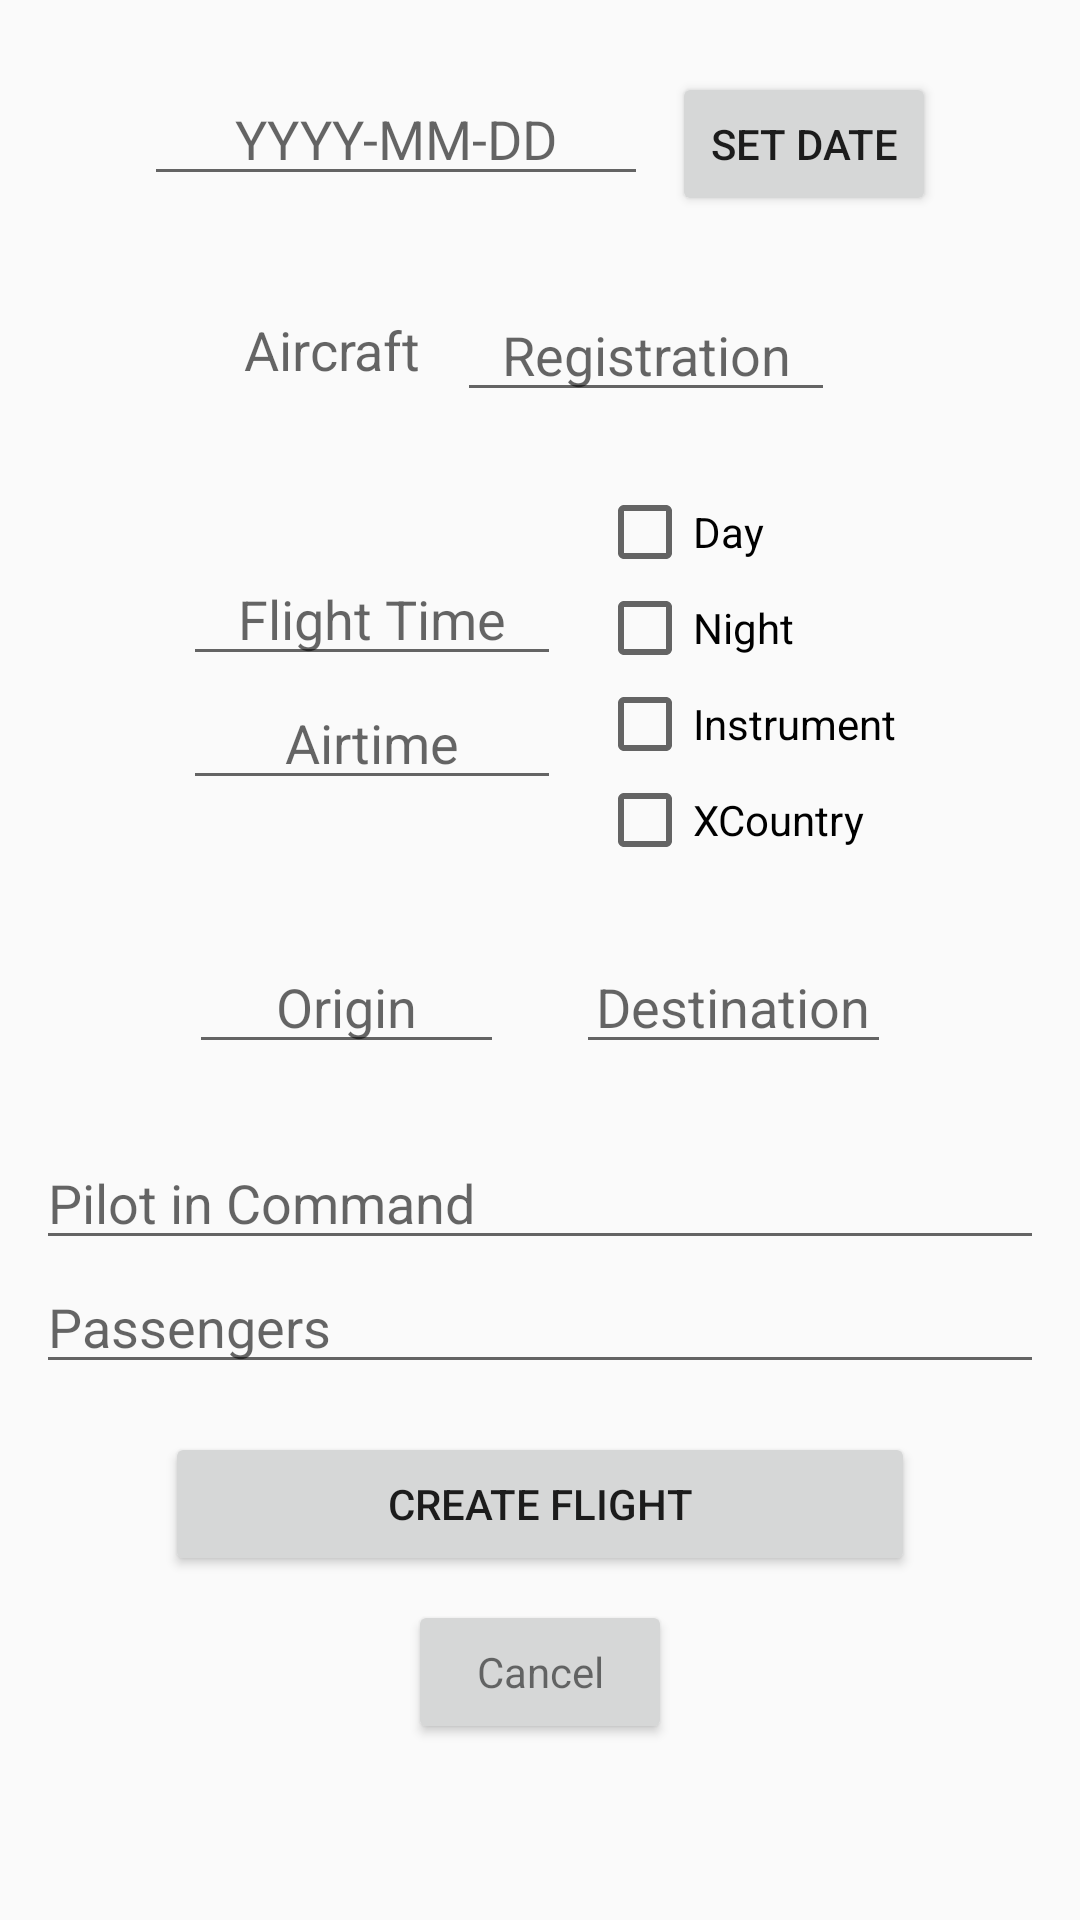

Produce the Android XML layout that renders to this screen, including the resource entries it uses.
<!-- AndroidManifest.xml: application theme AppTheme -->
<!-- res/layout/content_scrolling.xml -->
<?xml version="1.0" encoding="utf-8"?>
<androidx.core.widget.NestedScrollView xmlns:android="http://schemas.android.com/apk/res/android"
    xmlns:app="http://schemas.android.com/apk/res-auto"
    xmlns:tools="http://schemas.android.com/tools"
    android:layout_width="match_parent"
    android:layout_height="match_parent"
    app:layout_behavior="@string/appbar_scrolling_view_behavior"
    tools:context=".InitialEntry"
    tools:showIn="@layout/activity_scrolling">

    <LinearLayout
        android:layout_width="match_parent"
        android:layout_height="wrap_content"
        android:orientation="vertical">

        <LinearLayout
            android:layout_width="match_parent"
            android:layout_height="match_parent"
            android:layout_marginTop="24dp"
            android:gravity="center_horizontal"
            android:orientation="horizontal">

            <EditText
                android:id="@+id/entry_date"
                android:layout_width="wrap_content"
                android:layout_height="wrap_content"
                android:layout_marginEnd="4dp"
                android:autofillHints="date"
                android:ems="8"
                android:gravity="center_horizontal"
                android:hint="@string/dateformat"
                android:inputType="date"
                android:textAppearance="@style/TextAppearance.AppCompat.Medium" />

            <Button
                android:id="@+id/datepick"
                android:layout_width="wrap_content"
                android:layout_height="wrap_content"
                android:layout_marginStart="4dp"
                android:onClick="showDatePickerDialog"
                android:text="@string/datepicker" />
        </LinearLayout>

        <LinearLayout
            android:layout_width="match_parent"
            android:layout_height="wrap_content"
            android:layout_marginTop="24dp"
            android:gravity="center_horizontal|center_vertical"
            android:orientation="horizontal">

            <TextView
                android:id="@+id/plane_info"
                android:layout_width="wrap_content"
                android:layout_height="wrap_content"
                android:layout_marginEnd="6dp"
                android:gravity="center_horizontal"
                android:text="@string/Aircraft"
                android:textAppearance="@style/TextAppearance.AppCompat.Medium" />

            <EditText
                android:id="@+id/entry_reg"
                android:layout_width="wrap_content"
                android:layout_height="wrap_content"
                android:layout_marginStart="6dp"
                android:ems="6"
                android:gravity="center"
                android:hint="@string/Registration"
                android:inputType="textPersonName" />

        </LinearLayout>

        <LinearLayout
            android:layout_width="match_parent"
            android:layout_height="match_parent"
            android:layout_marginTop="24dp"
            android:gravity="center_horizontal|center_vertical"
            android:orientation="horizontal">

            <LinearLayout
                android:layout_width="wrap_content"
                android:layout_height="wrap_content"
                android:layout_marginEnd="6dp"
                android:orientation="vertical">

                <EditText
                    android:id="@+id/entry_time"
                    android:layout_width="wrap_content"
                    android:layout_height="wrap_content"
                    android:ems="6"
                    android:gravity="center"
                    android:hint="Flight Time"
                    android:inputType="numberDecimal" />

                <EditText
                    android:id="@+id/air_time"
                    android:layout_width="wrap_content"
                    android:layout_height="wrap_content"
                    android:layout_weight="1"
                    android:ems="6"
                    android:gravity="center"
                    android:hint="Airtime"
                    android:inputType="numberDecimal" />
            </LinearLayout>

            <LinearLayout
                android:layout_width="wrap_content"
                android:layout_height="wrap_content"
                android:layout_marginStart="6dp"
                android:orientation="vertical">

                <CheckBox
                    android:id="@+id/check_day"
                    android:layout_width="match_parent"
                    android:layout_height="wrap_content"
                    android:text="Day" />

                <CheckBox
                    android:id="@+id/check_night"
                    android:layout_width="match_parent"
                    android:layout_height="wrap_content"
                    android:text="Night" />

                <CheckBox
                    android:id="@+id/check_ifr"
                    android:layout_width="wrap_content"
                    android:layout_height="wrap_content"
                    android:text="Instrument" />

                <CheckBox
                    android:id="@+id/check_xc"
                    android:layout_width="wrap_content"
                    android:layout_height="wrap_content"
                    android:text="XCountry" />
            </LinearLayout>
        </LinearLayout>

        <LinearLayout
            android:layout_width="match_parent"
            android:layout_height="wrap_content"
            android:layout_marginTop="24dp"
            android:orientation="vertical">

            <LinearLayout
                android:layout_width="match_parent"
                android:layout_height="match_parent"
                android:gravity="center_horizontal"
                android:orientation="horizontal">

                <EditText
                    android:id="@+id/entry_origin"
                    android:layout_width="wrap_content"
                    android:layout_height="match_parent"
                    android:layout_marginEnd="12dp"
                    android:ems="5"
                    android:gravity="center"
                    android:hint="Origin"
                    android:inputType="textPersonName" />

                <EditText
                    android:id="@+id/entry_dest"
                    android:layout_width="wrap_content"
                    android:layout_height="match_parent"
                    android:layout_marginStart="12dp"
                    android:ems="5"
                    android:gravity="center"
                    android:hint="Destination"
                    android:inputType="textPersonName" />
            </LinearLayout>
        </LinearLayout>

        <LinearLayout
            android:layout_width="match_parent"
            android:layout_height="match_parent"
            android:layout_marginTop="24dp"
            android:gravity="center_horizontal"
            android:orientation="vertical">

            <EditText
                android:id="@+id/entry_pic"
                android:layout_width="wrap_content"
                android:layout_height="wrap_content"
                android:ems="16"
                android:hint="Pilot in Command"
                android:inputType="textPersonName" />

            <EditText
                android:id="@+id/entry_pax"
                android:layout_width="wrap_content"
                android:layout_height="wrap_content"
                android:ems="16"
                android:hint="Passengers"
                android:inputType="textMultiLine|textPersonName" />
        </LinearLayout>

        <LinearLayout
            android:layout_width="match_parent"
            android:layout_height="match_parent"
            android:layout_marginTop="16dp"
            android:gravity="center_horizontal"
            android:orientation="vertical">

            <Button
                android:id="@+id/initial_entry"
                android:layout_width="250dp"
                android:layout_height="wrap_content"
                android:text="@string/flight_entry_action" />

            <Button
                android:id="@+id/cancel"
                android:layout_width="wrap_content"
                android:layout_height="wrap_content"
                android:layout_marginTop="8dp"
                android:text="@string/cancel"
                android:textAppearance="@style/TextAppearance.AppCompat.Small" />
        </LinearLayout>
    </LinearLayout>
</androidx.core.widget.NestedScrollView>
<!-- res/layout/activity_scrolling.xml (included above) -->
<?xml version="1.0" encoding="utf-8"?>
<androidx.coordinatorlayout.widget.CoordinatorLayout xmlns:android="http://schemas.android.com/apk/res/android"
    xmlns:app="http://schemas.android.com/apk/res-auto"
    xmlns:tools="http://schemas.android.com/tools"
    android:layout_width="match_parent"
    android:layout_height="match_parent"
    android:fitsSystemWindows="true"
    tools:context=".InitialEntry">

    <include
        layout="@layout/content_scrolling"
        android:layout_width="match_parent"
        android:layout_height="match_parent" />


</androidx.coordinatorlayout.widget.CoordinatorLayout>
<!-- resources referenced by this layout -->
<resources>
  <string name="Aircraft">Aircraft</string>
  <string name="Registration">Registration</string>
  <string name="cancel">Cancel</string>
  <string name="dateformat">YYYY-MM-DD</string>
  <string name="datepicker">Set Date</string>
  <string name="flight_entry_action">Create Flight</string>
  <style name="AppTheme" parent="Theme.AppCompat.Light.DarkActionBar">
          
          <item name="colorPrimary">@color/colorPrimary</item>
          <item name="colorPrimaryDark">@color/colorPrimaryDark</item>
          <item name="colorAccent">@color/colorAccent</item>
      </style>
  <!-- not gathered from this repository: default colours our renderer supplied (Android Studio template values) -->
  <color name="colorPrimary">#FF6200EE</color>
  <color name="colorPrimaryDark">#FF3700B3</color>
  <color name="colorAccent">#FF03DAC5</color>
</resources>
